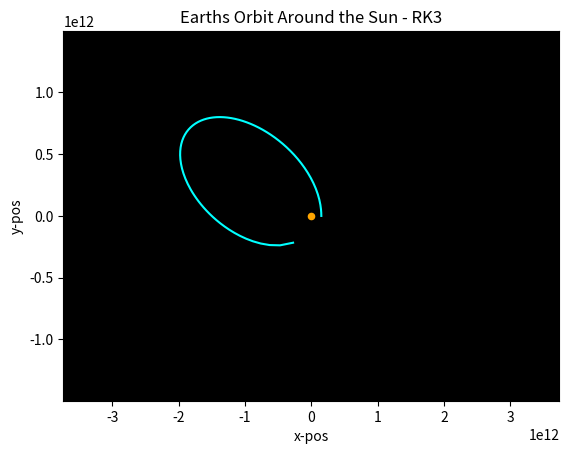

Recreate this plot in Python.
from math import *
import matplotlib.pyplot as plt
 
"""
RK2
New variables (k) are used to iterate more precisely through time steps
"""
 
##_T represents the time to calculate until
_T = 140*24*60*60 #86400[s] One week
#dt represents time steps  (delta time)
dt= 86400 #60[s]
##thus the number of time steps is 5760
 
##AU is 1 astronomical unit
AU = 1.495978707*pow(10, 11) #[m] distance from COM(Earth) to COM(Sun)
univ_grav= float(6.67*pow(10,-11))  #G = 6.67*10^-11[N*m^2/kg^2]
 
#variables m_sun and m_earth can represent any objects in the universe
 
m_sun=float(1.9891*pow(10,30))   #[kg]
m_earth=float(5.97219*pow(10,24))#[kg]
 
##initial conditions, r=(x,y) and v=(vx,vy)
r=[AU, 0]     #x=1AU, y=0
v=[0, 29800]  #vx=0,   vy=29800 (launch vel)
 
 
"""
    Procedure for Runge Kutta 2 goes as:
    inital conditions -> k1 -> k2 -> updated value (x,y) & (vx, vy)
"""
 
""" Step One: Calculate the first set of k's from initial condiitons
(ri, vi) -> k (represent as a tuple to get kx/ky values)
 
k1x = vix*t
k1y = viy*t
 
k1vx = (-G*M*x*t/((x^2 + y^2)^(3/2)))
k1vy = (-G*M*y*t/((x^2 + y^2)^(3/2))) """
 
 
 
 
#calculating next_pos (in time step) using position, velocity, and time
def k1r(v, dt):
    '''calculate k1 position'''
    xf1= v[0]*dt
    yf1= v[1]*dt
    return [xf1, yf1]
 
#calculating next_vel (in time step) using position, velocity, and time
def k1v(r, dt):
    '''calculate k1 velocity'''
    vx1 = (-univ_grav*m_sun*r[0]*dt)/(pow ( (pow (r[0], 2) + pow (r[1], 2)), 1.5) )
    vy1 = (-univ_grav*m_sun*r[1]*dt)/(pow ( (pow (r[0], 2) + pow (r[1], 2)), 1.5) )
    return [vx1, vy1]
 
 
 
"""Step Two: Calculate the next set of k's from initial conditions
k1 -> k2
 
 
k2x = (vix + k1x)*t
k2y = (xiy + k1y)*t
 
k2vx = (-G*M*(x + k1x)*t) / ((x+k1x)^2 + (y + k1y)^2)^3/2)
k2vy = (-G*M*(y + k1y)*t) / ((x+k1x)^2 + (y + k1y)^2)^3/2)
"""
 
 
def k2r(r, v, dt):
    """calculate position in Runge Kutta 2nd order, need velocity and t"""
    k1vel = k1v(r, dt)
    k2x = (v[0] + k1vel[0]/2)*dt
    k2y = (v[1] + k1vel[1]/2)*dt
    return [k2x, k2y]
 
def k2v(r, dt):
    """error here, should be r[1] + k1s[1]..."""
    k1s = k1r(r, dt)
    k2vx = -((univ_grav*m_sun*(r[0] + k1s[0]/2)*dt)/(pow (( pow  (r[0]+ k1s[0]/2 , 2)  + pow (r[1]+k1s[1]/2 , 2 )) , 1.5  )))
    k2vy = -((univ_grav*m_sun*(r[1] + k1s[1]/2)*dt)/(pow (( pow  (r[0]+ k1s[0]/2 , 2)  +  pow (r[1]+k1s[1]/2 , 2 )) , 1.5  )))
    return [k2vx, k2vy]
 
 
 
'''Step Three:
 
k3x=( vx + k1vx)*dt
k3y=( vy + k1vy)*dt
 
 
k3vx=-G*M*x*dt/((x+k2x)^2+(y+k2y)^2)^3/2
k3vy=-G*M*y*dt/((x+k2x)^2+(y+k2y)^2)^3/2
'''
 
def k3r(r, v, dt):
    '''return pos in k3'''
    k2vel = k2v(r, dt)
    k3x = (v[0] + k2vel[0]*0.5)*dt
    k3y = (v[1] + k2vel[1]*0.5)*dt
    return [k3x, k3y]
 
def k3v(r, v, dt):
    '''return velocity in k3'''
    k2s = k2r(r, v, dt)
    k3vx = -(univ_grav*m_sun*(r[0] + k2s[0])*0.5) / (pow (    (pow  ( r[0]+ k2s[0]*0.5 , 2)  +  pow (r[1]+k2s[1]*0.5 , 2  )) , 1.5  ))*dt
    k3vy = -(univ_grav*m_sun*(r[1] + k2s[1])*0.5) / (pow (    (pow  ( r[0]+ k2s[0]*0.5 , 2)  +  pow (r[1]+k2s[1]*0.5 , 2  )) , 1.5  ))*dt
    return [k3vx, k3vy]
 
 
 
 
 
 
 
"""Step Three: Calculate new variables
x= x + (1/2)*(k1x + k2x)
y = y + (1/2)*(k1y + k2y)
vx = vx + (1/2)*(k1vx + k2vx)
vy = vy + (1/2)*k1vx + k2vx
"""
 
def update_pos(r, v, dt):
    """calculate updated position"""
    k1s= k1r(v, dt)
    k2s = k2r(r, v,  dt)
    k3s = k2r(r, v, dt)
    # print("k1s : " + str(k1s))
    # print("k2s : " + str(k2s))
    r[0] = r[0] + (1/3)*(k1s[0] + k2s[0] + k3s[0])
    r[1] = r[1] + (1/3)*(k1s[1] + k2s[1] + k3s[1])
    return [r[0], r[1]]
 
def update_vel(r, v, dt):
    """calculate updated velocity"""
    k1vel = k1v(r, dt)
    k2vel = k2v(r, dt)
    k3vel = k3v(r, v, dt)
    v[0] = v[0] + (1/3)*(k1vel[0] + k2vel[0] +k3vel[0] )
    v[1] = v[1] + (1/3)*(k1vel[1] + k2vel[1] + k3vel[1] )
    return [v[0], v[1]]
 
##store the x,y coordinates
pos_coordinates = open("351coordinates.txt", "w")
#graph shows distance of about 1.5 AU's around the sun
ax = plt.axes(xlim=(-25*AU, 25*AU), ylim =(-10*AU, 10*AU))
ax.set_facecolor('black') #space <- black
plt.title('Earths Orbit Around the Sun - RK3')
plt.xlabel('x-pos')
plt.ylabel('y-pos')
 
#store x and y values
x = []
y = []
 
"""Error here: not iterating through time correctly,
should be using delta time as a multiplier (small t)
but am using the current t"""
 
#start at time 0
ti=0  
#obtain all x,y values while (ti<!T)
while(ti<=_T):
    #write (x,y) coordinates to file for matplotlib starting here
    x.append(r[0])
    y.append(r[1])
    r = update_pos(r, v, ti) #calculate next conditions
    v = update_vel(r, v, ti)
    ti = ti + dt #adding time step
 
plt.plot(x,y,"cyan") #plot all x,y in greenish
plt.scatter( 0 , 0 , s = 20 ).set_facecolor('orange') #sun
 
plt.show() #show
 
 
 
 
 
